Labelled photos from "dataset", an image-classification folder in sanah-imani/CropDiseaseDetection. The possible labels are: diseased rose leaves, normal rose leaves.

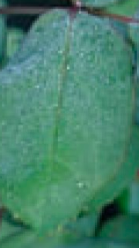
Label: normal rose leaves

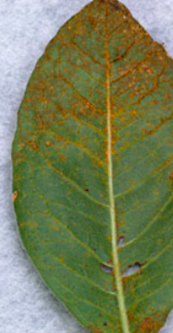
Label: diseased rose leaves

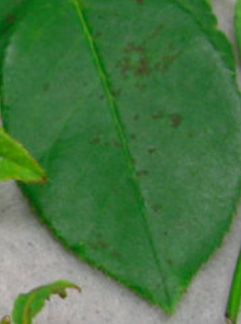
Label: normal rose leaves

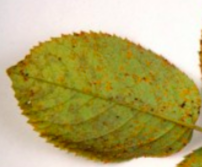
Label: diseased rose leaves

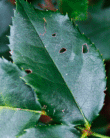
Label: normal rose leaves

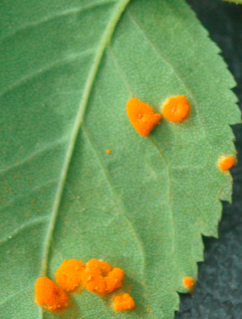
Label: diseased rose leaves
